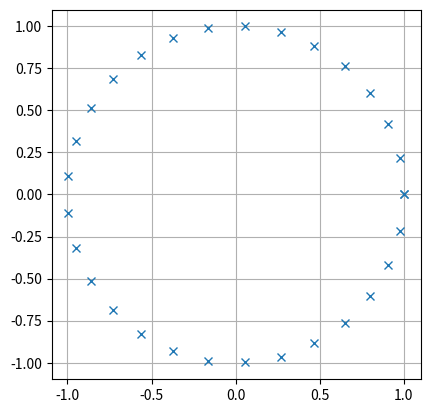
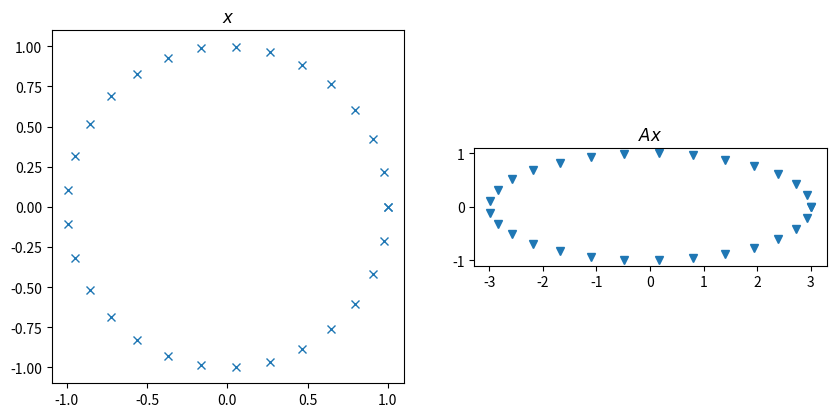
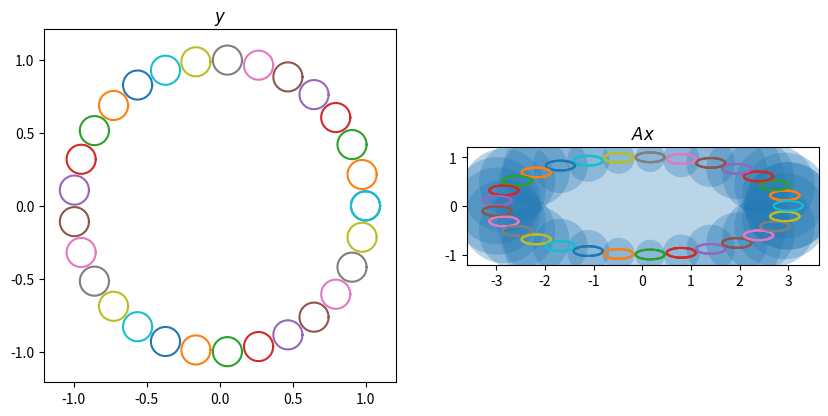

Recreate these plots in Python, in order.
#!/usr/bin/env python
# coding: utf-8

# # Condition number

# In[1]:


import numpy as np
import numpy.linalg as la
import matplotlib.pyplot as pt


# Let's grab a $2\times 2$ matrix $A$:

# In[2]:


if 0:
    np.random.seed(17)
    A = np.random.randn(2, 2)
else:
    A = np.array([[3, 0], [0,1]], dtype=np.float64)

A


# And its inverse as `Ainv`:

# In[3]:


Ainv = la.inv(A)
Ainv


# Now we would like to figure out where that matrix puts all the vectors with 2-norm 1.
# 
# To do so, let's make an array of vectors with vectors with norm 1:

# In[4]:


phi = np.linspace(0, 2*np.pi, 30)
xs = np.array([
    np.cos(phi),
    np.sin(phi)
])

pt.gca().set_aspect("equal")
pt.plot(xs[0], xs[1], "x")
pt.grid()


# Now apply $A$ to all those vectors...:

# In[5]:


Axs = A.dot(xs)
Axs.shape


# ...and plot:

# In[6]:


pt.figure(figsize=(10, 5))

pt.subplot(121)
pt.title("$x$")
pt.plot(xs[0], xs[1], "x")
pt.gca().set_aspect("equal")

pt.subplot(122)
pt.title("$Ax$")
pt.plot(Axs[0], Axs[1], "v")
pt.gca().set_aspect("equal")


# -------------
# 
# Next, let's see what happens to small perturbations at each of the $x$ and $Ax$ points.
# 
# To that end, let's make an array `ys` of shape $2\times N_p\times N_p$, where $N_p$ is the number of points above.

# In[7]:


# ys has axes: XY x Npoints x Npoints

perturbation_size = 0.1
ys = perturbation_size * xs.reshape(2, -1, 1) + xs.reshape(2, 1, -1)

Ays = np.tensordot(A, ys, axes=1)
Ays.shape


# Side note: What does the argument `-1` to reshape do?

# -----------------------
# Let's plot what we've just made

# In[8]:


pt.figure(figsize=(10, 5))

pt.subplot(121)
pt.title("$y$")
pt.plot(ys[0], ys[1])
pt.gca().set_aspect("equal")

pt.subplot(122)
pt.title("$Ax$")
pt.plot(Ays[0], Ays[1])
pt.gca().set_aspect("equal")


# -------------------
# Let's compare this with $\|A\|$:

# In[9]:


norm = la.norm(A, 2)
print(norm)

pt.plot(Ays[0], Ays[1])

ax = pt.gca()
ax.set_aspect("equal")
ax.add_artist(pt.Circle([0, 0], norm, alpha=0.3, lw=0))


# ------------------
# What we want now is a circle around each of the $Ax$ that says,
# 
# "Because of the $\Delta x$ variation, $b$ is at most going to wiggle by this much,
# i.e. $\Delta b$ will be at most this big."

# ------
# 
# Now we want a $\kappa$ with $\frac{\|\Delta b\|}{\|b\|}\le \kappa \frac{\|\Delta x\|}{\|x\|}$.
# 
# Assume $\|x\|=1$. Equivalent: $\|\Delta b\|\le \kappa \|\Delta x\|\|b\|$.
# 
# Which $\kappa$ does the job?

# In[10]:


kappa = la.norm(A, 2)*la.norm(Ainv, 2)


# In[11]:


pt.plot(Ays[0], Ays[1])

ax = pt.gca()
ax.set_aspect("equal")
for i in range(Ays.shape[2]):
    b = Axs[:, i]
    norm_delta_y = kappa * perturbation_size * la.norm(b)
    ax.add_artist(pt.Circle(b, norm_delta_y, alpha=0.3, lw=0))


# In[ ]:




